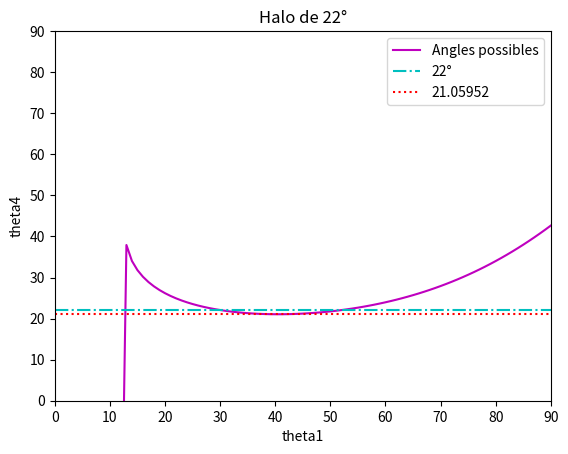
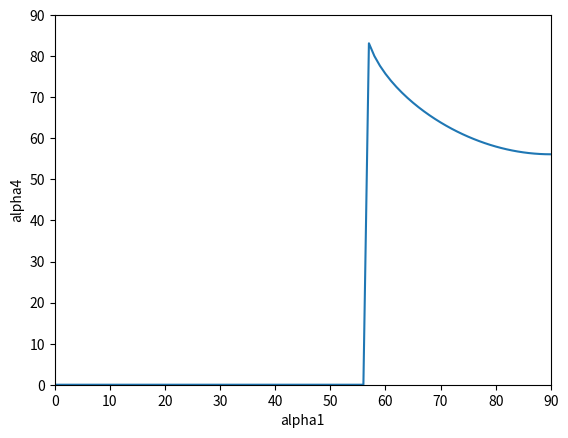
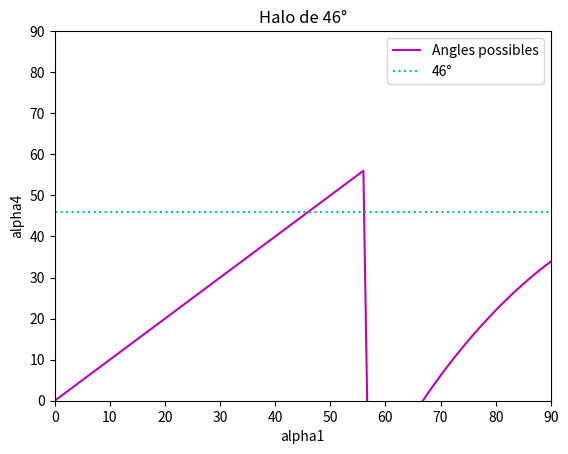

Write Python code to recreate these figures, in order.
# -*- coding: utf-8 -*-
"""
Created on Tue Jul 19 01:01:31 2022

@author: DECLINE
"""

import matplotlib.pyplot as plt
from math import sin, asin, pi

theta1=[i for i in range(0,91)]
n1=1.00026
n2=1.30

theta2=[]
theta3=[]
theta4=[]


for i in theta1:
    theta2.append((180/pi)*asin(sin(i*pi/180)*(n1/n2)))

#plt.plot(theta1,theta2)
#plt.xlabel('theta1')
#plt.ylabel('theta2')
#plt.xlim(0,90)
#plt.ylim(0,90)
#plt.show()

for i in theta2:
    theta3.append(60-i)

for i in theta3:
    if sin(i*pi/180)*(n2/n1)<1:
        theta4.append((180/pi)*asin(sin(i*pi/180)*(n2/n1)))
    else:
        theta4.append(0)

#plt.plot(theta1,theta4)
#plt.xlabel('theta1')
#plt.ylabel('theta4')
#plt.xlim(0,90)
#plt.ylim(0,90)
#plt.show()

halo22=[]
thetatot=[]
for i in range(len(theta4)):
    thetatot.append(theta1[i]+theta4[i]-60)
    halo22.append(22)

thetamin=[]
for i in range(len(theta4)):
    thetamin.append(min(thetatot[20:]))
    
plt.plot(theta1,thetatot,label="Angles possibles",color='m')
plt.plot(theta1,halo22,label="22°",c='c',linestyle='-.')
plt.plot(theta1,thetamin,label=round(thetamin[1],5),c='r',linestyle=':')
plt.xlabel('theta1')
plt.ylabel('theta4')
plt.title("Halo de 22°")
plt.legend()
plt.xlim(0,90)
plt.ylim(0,90)
plt.show()



##################################

alpha1=[]
alpha2=[]
alpha3=[]
alpha4=[]

alpha1=[i for i in range(0,91)]
for i in alpha1:
    alpha2.append((180/pi)*asin(sin(i*pi/180)*(n1/n2)))


for i in alpha2:
    alpha3.append(90-i)

for i in alpha3:
    if sin(i*pi/180)*(n2/n1)<1:
        alpha4.append((180/pi)*asin(sin(i*pi/180)*(n2/n1)))
    else:
        alpha4.append(0)

plt.plot(alpha1,alpha4)
plt.xlabel('alpha1')
plt.ylabel('alpha4')
plt.xlim(0,90)
plt.ylim(0,90)
plt.show()


halo46=[]
alphatot=[]
for i in range(len(alpha4)):
    alphatot.append(alpha1[i]-alpha4[i])
    halo46.append(46)
plt.plot(alpha1,alphatot,label="Angles possibles",color='m')
plt.plot(alpha1,halo46,label="46°",c='c',linestyle=':')
plt.xlabel('alpha1')
plt.ylabel('alpha4')
plt.title("Halo de 46°")
plt.legend()
plt.xlim(0,90)
plt.ylim(0,90)
plt.show()
